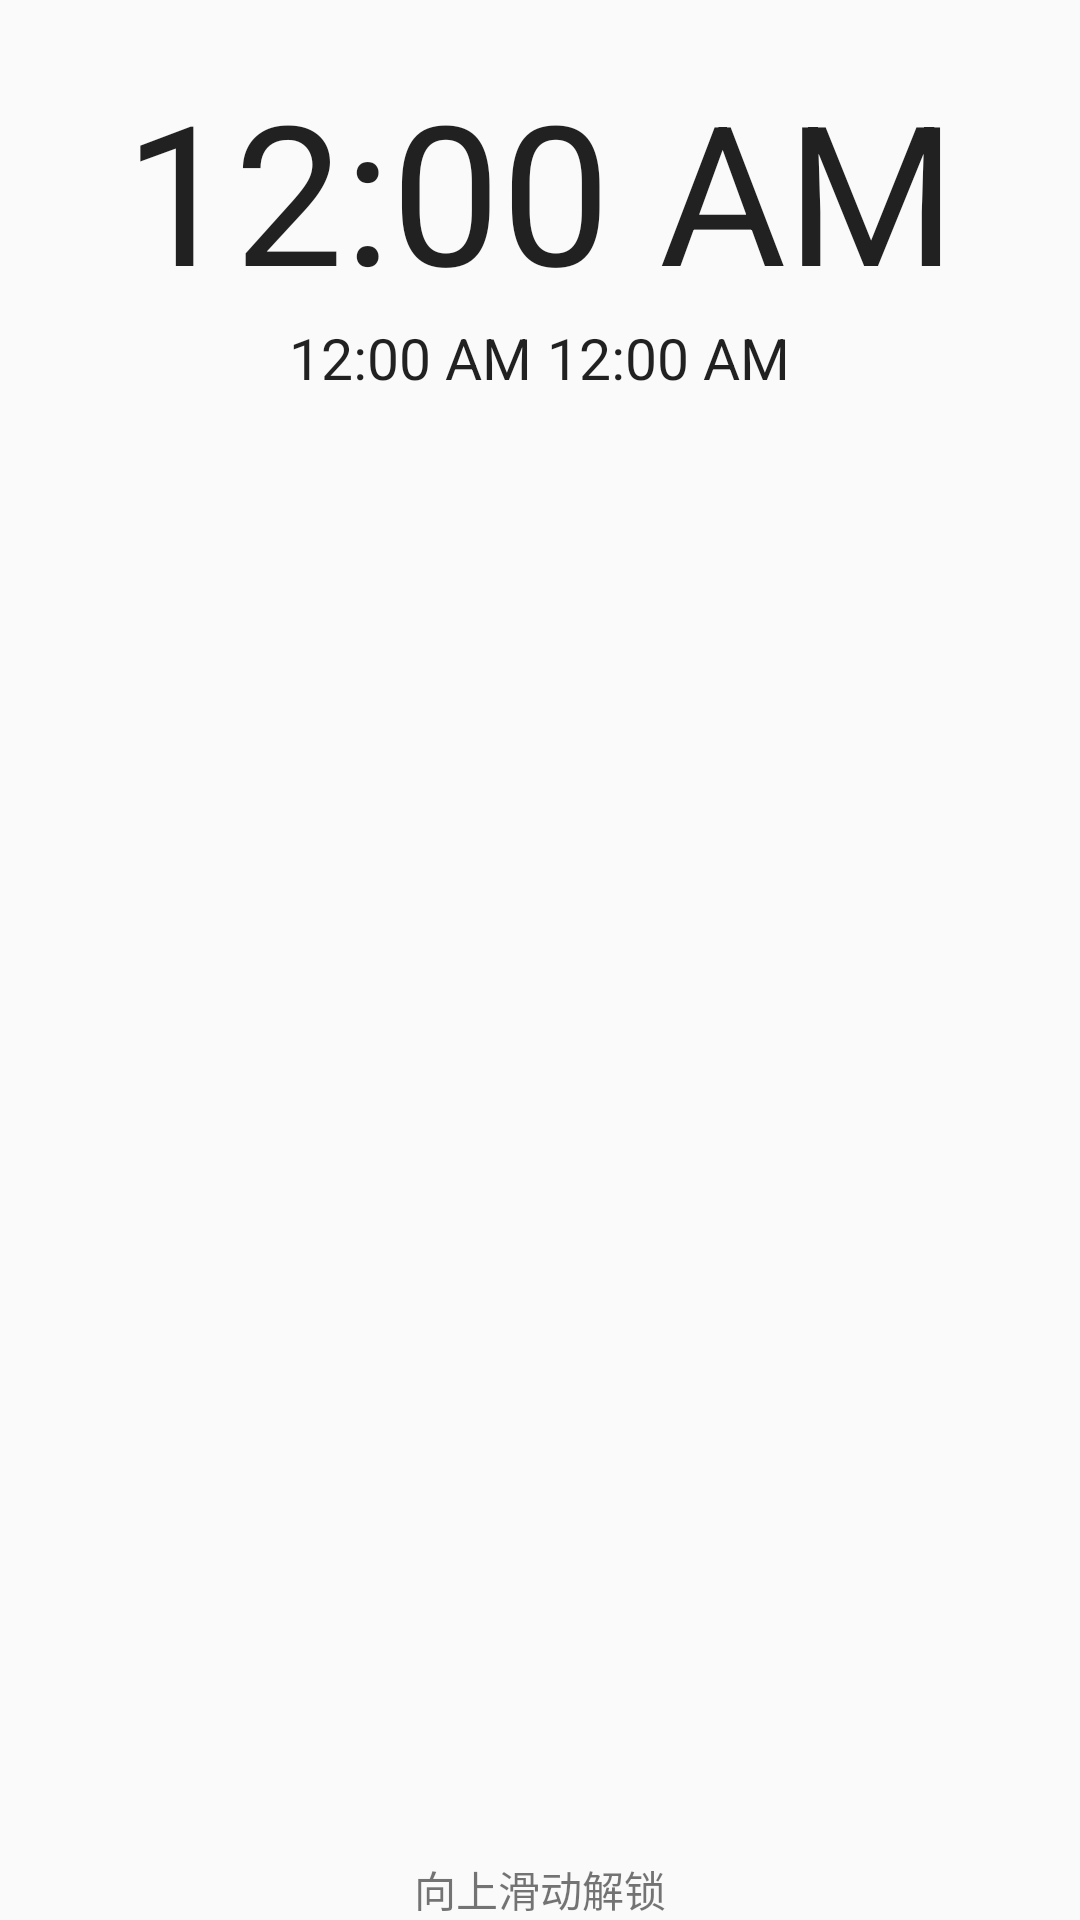

Reconstruct the res/layout file that produces this screen, plus the resources it refers to.
<!-- AndroidManifest.xml: application theme AppTheme -->
<!-- res/layout/activity_lock.xml -->
<?xml version="1.0" encoding="utf-8"?>
<RelativeLayout
    xmlns:android="http://schemas.android.com/apk/res/android"
    xmlns:tools="http://schemas.android.com/tools"
    android:layout_width="match_parent"
    android:layout_height="match_parent"
    android:id="@+id/lock_view_main">
    <LinearLayout
        android:id="@+id/lock_view_time"
        android:layout_width="wrap_content"
        android:layout_height="wrap_content"
        android:layout_gravity="center_horizontal"
        android:orientation="vertical"
        android:layout_alignParentTop="true"
        android:layout_centerHorizontal="true">
        <TextClock
            android:layout_width="wrap_content"
            android:layout_height="wrap_content"
            android:paddingTop="@dimen/Keyguard_DateTopMargin"
            android:id="@+id/Keyguard_TimeTextView"
            android:format24Hour="H:mm"
            android:textSize="@dimen/Keyguard_TimeTextView"/>
        <LinearLayout
            android:layout_gravity="center_horizontal"
            android:layout_width="wrap_content"
            android:layout_height="wrap_content"
            android:orientation="horizontal">
            <TextClock
                android:layout_width="wrap_content"
                android:layout_height="wrap_content"
                android:id="@+id/Keyguard_DateTextView"
                android:format24Hour="MM-dd"
                android:textSize="@dimen/Keyguard_DateTextView"
                android:layout_marginRight="@dimen/Keyguard_DateRightMargin"/>
            <TextClock
                android:layout_width="wrap_content"
                android:layout_height="wrap_content"
                android:id="@+id/Keyguard_WeekTextView"
                android:format24Hour="EEEE"
                android:textSize="@dimen/Keyguard_DateTextView"/>
        </LinearLayout>
    </LinearLayout>
    <ListView
        android:layout_width="match_parent"
        android:layout_height="0dip"
        android:id="@+id/notification_listview"
        android:layout_margin="@dimen/notification_main_listview_margin"/>
    <TextView
        android:layout_width="wrap_content"
        android:layout_height="wrap_content"
        android:text="@string/unlock_string"
        android:layout_gravity="center_horizontal"
        android:layout_alignParentBottom="true"
        android:layout_centerHorizontal="true" />
</RelativeLayout>
<!-- resources referenced by this layout -->
<resources>
  <dimen name="Keyguard_DateRightMargin">5dip</dimen>
  <dimen name="Keyguard_DateTextView">19sp</dimen>
  <dimen name="Keyguard_DateTopMargin">20dip</dimen>
  <dimen name="Keyguard_TimeTextView">65sp</dimen>
  <dimen name="notification_main_listview_margin">20dip</dimen>
  <string name="unlock_string">向上滑动解锁</string>
  <style name="AppTheme" parent="Theme.AppCompat.Light.DarkActionBar">
          
          <item name="colorPrimary">@color/colorPrimary</item>
          <item name="colorPrimaryDark">@color/colorPrimaryDark</item>
          <item name="colorAccent">@color/colorAccent</item>
      </style>
  <color name="colorPrimary">#3F51B5</color>
  <color name="colorPrimaryDark">#303F9F</color>
  <color name="colorAccent">#FF4081</color>
</resources>
